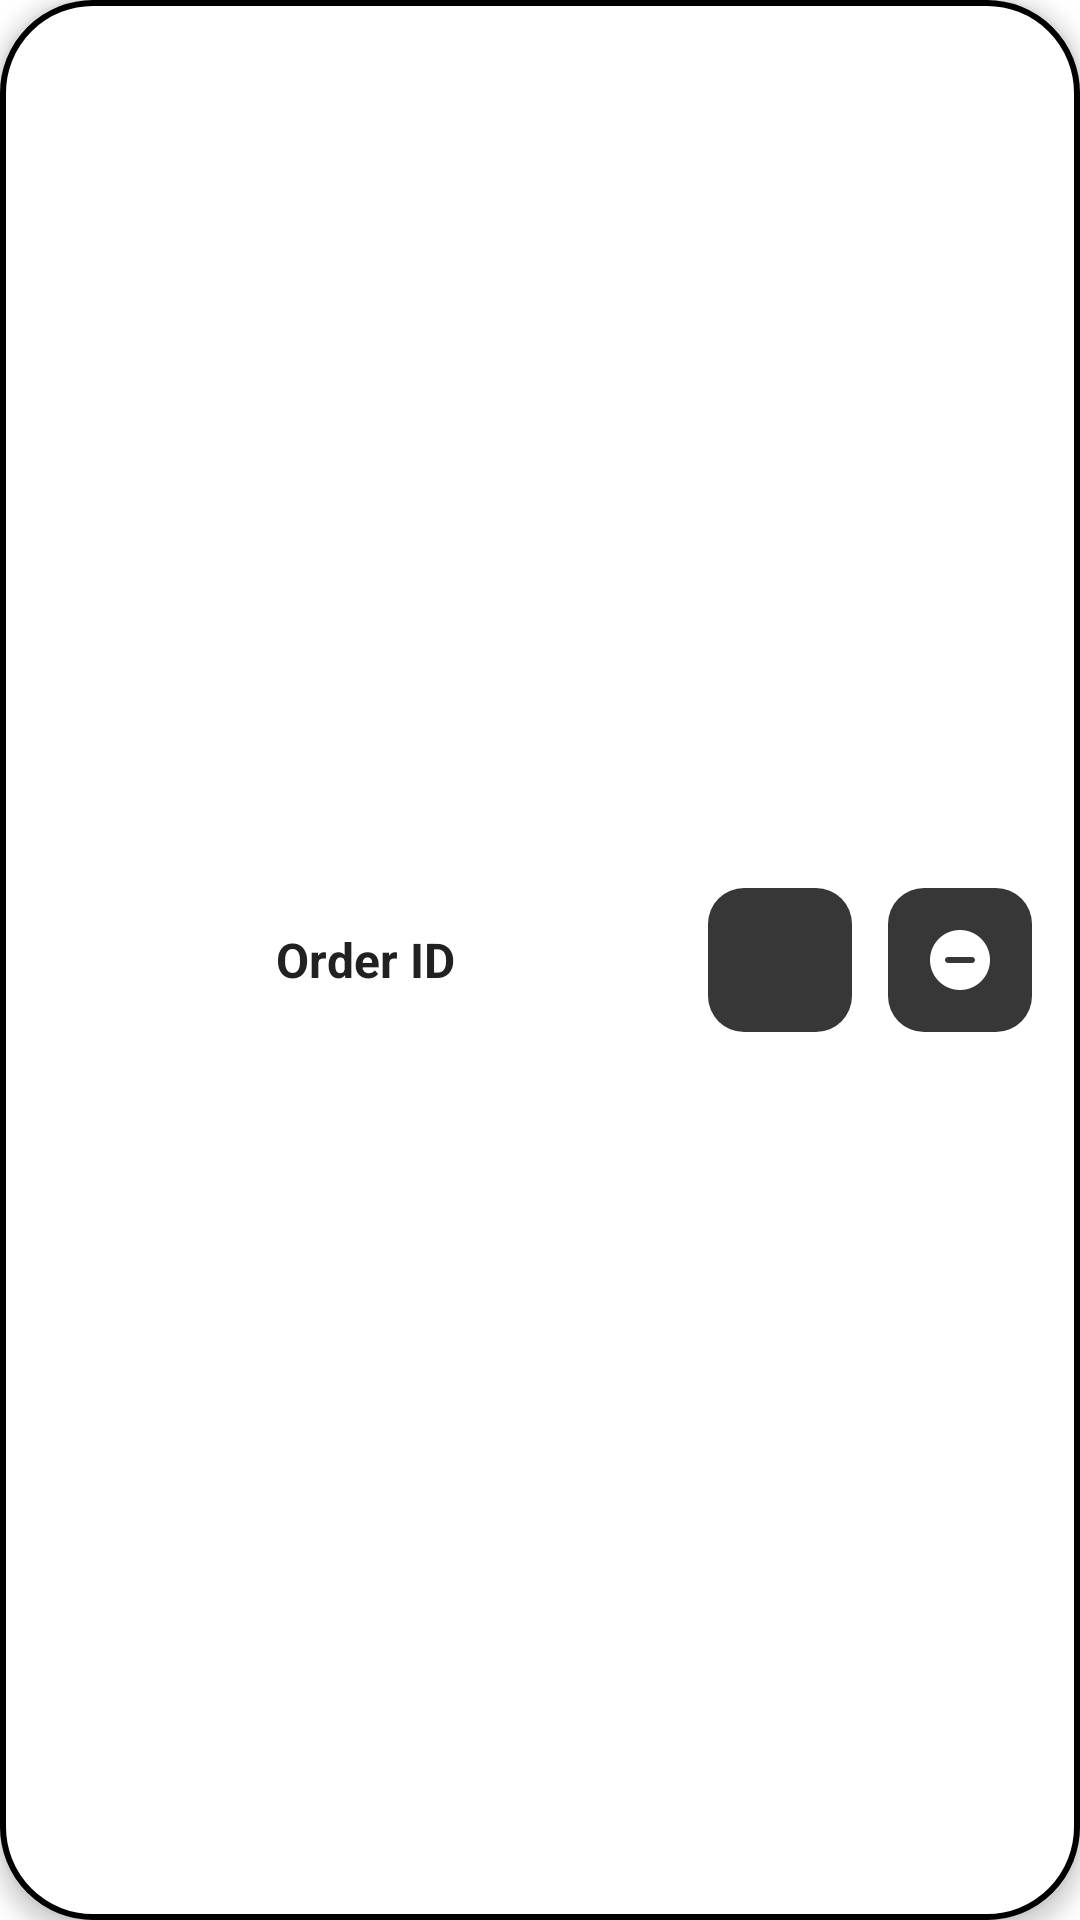

Write the Android layout XML for this screen, with the resource values it uses.
<!-- AndroidManifest.xml: application theme Theme.LIVO -->
<!-- res/layout/order_item.xml -->
<?xml version="1.0" encoding="utf-8"?>
<LinearLayout
    xmlns:android="http://schemas.android.com/apk/res/android"
    xmlns:app="http://schemas.android.com/apk/res-auto"
    android:layout_width="match_parent"
    android:layout_height="wrap_content"
    android:orientation="horizontal"
    android:padding="16dp"
    android:layout_gravity="center"
    android:background="@drawable/black_border_box"
    android:layout_margin="12dp"
    android:gravity="center_vertical"
    android:elevation="4dp"
   >

    
    <ImageView
        android:id="@+id/moreDetail"
        android:layout_width="60dp"
        android:layout_height="60dp"
        android:layout_marginEnd="16dp"
        app:srcCompat="@drawable/order"
        android:contentDescription="Order Icon"
        android:scaleType="centerCrop"
        android:layout_gravity="center_vertical"/>

    
    <TextView
        android:id="@+id/orderID"
        android:layout_width="0dp"
        android:layout_height="wrap_content"
        android:layout_weight="2"
        android:text="Order ID"
        android:textSize="16sp"
        android:textColor="#212121"
        android:gravity="start"
        android:ellipsize="end"
        android:maxLines="1"
        android:layout_marginEnd="16dp"
        android:textStyle="bold"
        android:lineSpacingExtra="4dp"
        android:paddingEnd="8dp"/>

    
    <LinearLayout
        android:layout_width="wrap_content"
        android:layout_height="wrap_content"
        android:orientation="horizontal"
        android:gravity="center"
        android:layout_gravity="center_vertical">

        
        <ImageButton
            android:id="@+id/accept"
            android:layout_width="48dp"
            android:layout_height="48dp"
            android:layout_marginEnd="12dp"
            app:srcCompat="@drawable/check"
            android:contentDescription="Accept"
            android:background="@drawable/button_background"
            android:scaleType="centerInside"
            app:tint="@android:color/white" />

        
        <ImageButton
            android:id="@+id/reject"
            android:layout_width="48dp"
            android:layout_height="48dp"
            app:srcCompat="@drawable/reject"
            android:contentDescription="Reject"
            android:background="@drawable/button_background"
            android:scaleType="centerInside"
            app:tint="@android:color/white"/>
    </LinearLayout>

</LinearLayout>
<!-- resources referenced by this layout -->
<resources>
  <!-- drawable black_border_box (drawable) -->
  <?xml version="1.0" encoding="utf-8"?>
  <shape xmlns:android="http://schemas.android.com/apk/res/android">
      <solid
          android:color="@color/white">
  
      </solid>
      <stroke
          android:width="2dp"
          android:color="@color/black"/>
      <corners
          android:radius="30dp"/>
  </shape>
  <!-- drawable button_background (drawable) -->
  <?xml version="1.0" encoding="utf-8"?>
  <shape xmlns:android="http://schemas.android.com/apk/res/android">
      <solid android:color="#C8000000" /> 
      <corners android:radius="12dp" /> 
  </shape>
  <!-- drawable reject (drawable) -->
  <vector xmlns:android="http://schemas.android.com/apk/res/android" android:height="24dp" android:tint="#000000" android:viewportHeight="24" android:viewportWidth="24" android:width="24dp">
        
      <path android:fillColor="@android:color/white" android:pathData="M12,2C6.48,2 2,6.48 2,12s4.48,10 10,10 10,-4.48 10,-10S17.52,2 12,2zM16,13L8,13c-0.55,0 -1,-0.45 -1,-1s0.45,-1 1,-1h8c0.55,0 1,0.45 1,1s-0.45,1 -1,1z"/>
      
  </vector>
  <style name="Theme.LIVO" parent="Base.Theme.LIVO" />
  <color name="white">#FFFFFFFF</color>
  <color name="black">#FF000000</color>
  <style name="Base.Theme.LIVO" parent="Theme.MaterialComponents.DayNight.NoActionBar">
          
          <item name="colorPrimary">@color/black</item>
          <item name="colorPrimaryVariant">@color/gold</item>
          <item name="colorOnPrimary">@color/white</item>
          
      </style>
  <color name="gold">#f6ba02</color>
</resources>
